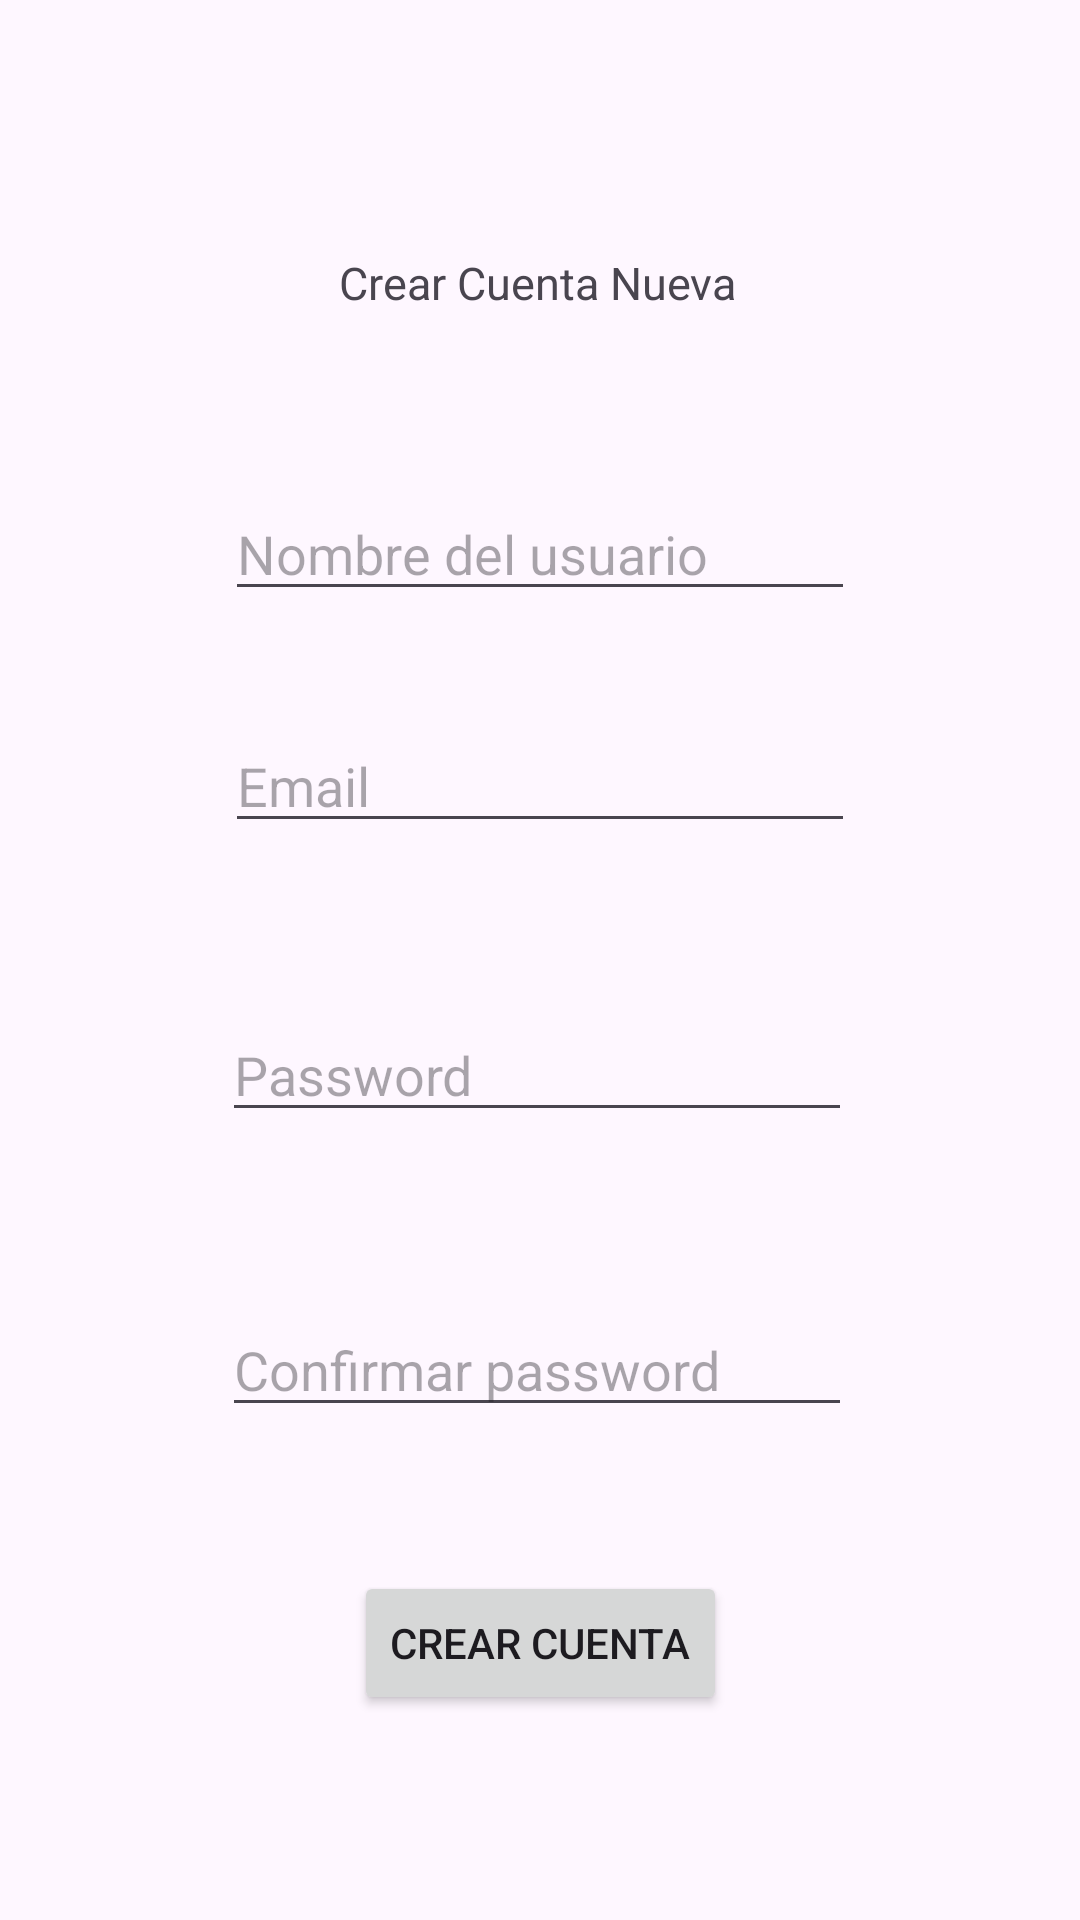

Write the Android layout XML for this screen, with the resource values it uses.
<!-- AndroidManifest.xml: application theme Theme.LoginAndSignup -->
<!-- res/layout/activity_crear_cuenta.xml -->
<?xml version="1.0" encoding="utf-8"?>
<androidx.constraintlayout.widget.ConstraintLayout xmlns:android="http://schemas.android.com/apk/res/android"
    xmlns:app="http://schemas.android.com/apk/res-auto"
    xmlns:tools="http://schemas.android.com/tools"
    android:id="@+id/main"
    android:layout_width="match_parent"
    android:layout_height="match_parent"
    tools:context=".CrearCuentaActivity">

    <TextView
        android:id="@+id/tvTituloCrearCuenta"
        android:layout_width="wrap_content"
        android:layout_height="wrap_content"
        android:layout_marginStart="38dp"
        android:layout_marginTop="84dp"
        android:text="Crear Cuenta Nueva"
        android:textSize="15sp"
        app:layout_constraintStart_toStartOf="@+id/etNombre"
        app:layout_constraintTop_toTopOf="parent" />

    <EditText
        android:id="@+id/etNombre"
        android:layout_width="wrap_content"
        android:layout_height="wrap_content"
        android:layout_marginTop="58dp"
        android:ems="10"
        android:inputType="text"
        android:hint="Nombre del usuario"
        app:layout_constraintEnd_toEndOf="parent"
        app:layout_constraintStart_toStartOf="parent"
        app:layout_constraintTop_toBottomOf="@+id/tvTituloCrearCuenta" />

    <EditText
        android:id="@+id/etCrearCuentaEmail"
        android:layout_width="wrap_content"
        android:layout_height="wrap_content"
        android:layout_marginTop="36dp"
        android:ems="10"
        android:inputType="textEmailAddress"
        android:hint="Email"
        app:layout_constraintStart_toStartOf="@+id/etNombre"
        app:layout_constraintTop_toBottomOf="@+id/etNombre" />

    <EditText
        android:id="@+id/etCrearCuentaPass"
        android:layout_width="wrap_content"
        android:layout_height="wrap_content"
        android:layout_marginTop="55dp"
        android:layout_marginEnd="1dp"
        android:ems="10"
        android:inputType="textPassword"
        android:hint="Password"
        app:layout_constraintEnd_toEndOf="@+id/etCrearCuentaEmail"
        app:layout_constraintTop_toBottomOf="@+id/etCrearCuentaEmail" />

    <EditText
        android:id="@+id/etCrearCuentaConfirmPass"
        android:layout_width="wrap_content"
        android:layout_height="wrap_content"
        android:layout_marginTop="57dp"
        android:ems="10"
        android:inputType="textPassword"
        android:hint="Confirmar password"
        app:layout_constraintStart_toStartOf="@+id/etCrearCuentaPass"
        app:layout_constraintTop_toBottomOf="@+id/etCrearCuentaPass" />

    <Button
        android:id="@+id/btnCrear"
        android:layout_width="wrap_content"
        android:layout_height="wrap_content"
        android:layout_marginTop="48dp"
        android:text="Crear Cuenta"
        app:layout_constraintEnd_toEndOf="parent"
        app:layout_constraintStart_toStartOf="parent"
        app:layout_constraintTop_toBottomOf="@+id/etCrearCuentaConfirmPass" />
</androidx.constraintlayout.widget.ConstraintLayout>
<!-- resources referenced by this layout -->
<resources>
  <style name="Theme.LoginAndSignup" parent="Base.Theme.LoginAndSignup" />
  <style name="Base.Theme.LoginAndSignup" parent="Theme.Material3.DayNight">
          
          
      </style>
</resources>
